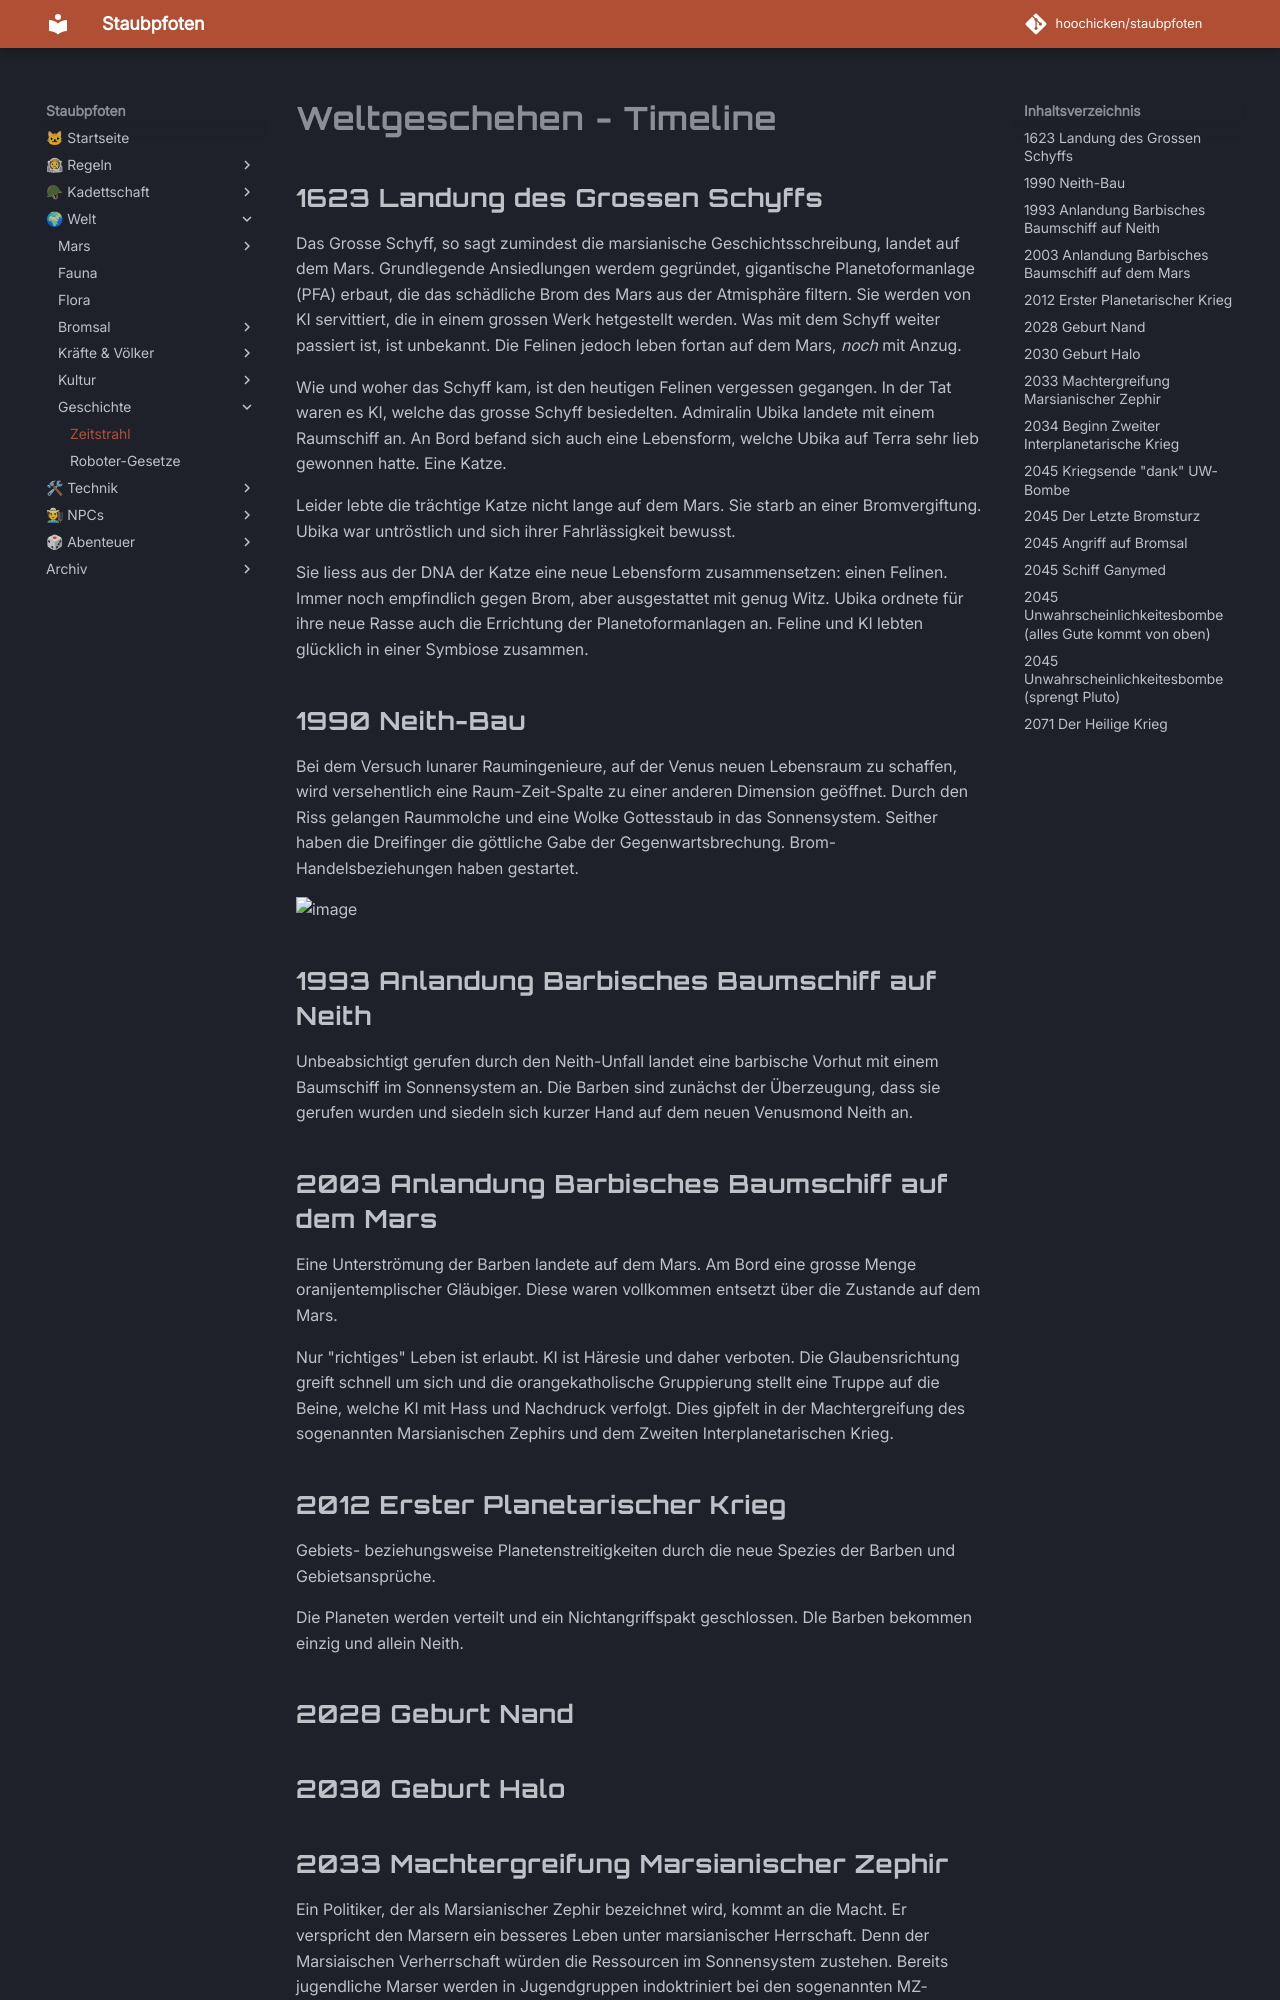

repository: hoochicken/staubpfoten · page: welt/geschichte/zeitgeschehen/index.html · generator: mkdocs

# Weltgeschehen - Timeline

## 1623 Landung des Grossen Schyffs

Das Grosse Schyff, so sagt zumindest die marsianische Geschichtsschreibung, landet auf dem Mars. Grundlegende Ansiedlungen werdem gegründet, gigantische Planetoformanlage (PFA) erbaut, die das schädliche Brom des Mars aus der Atmisphäre filtern. Sie werden von KI servittiert, die in einem grossen Werk hetgestellt werden. Was mit dem Schyff weiter passiert ist, ist unbekannt. Die Felinen jedoch leben fortan auf dem Mars, *noch* mit Anzug.

Wie und woher das Schyff kam, ist den heutigen Felinen vergessen gegangen. In der Tat waren es KI, welche das grosse Schyff besiedelten. Admiralin Ubika landete mit einem Raumschiff an. An Bord befand sich auch eine Lebensform, welche Ubika auf Terra sehr lieb gewonnen hatte. Eine Katze.

Leider lebte die trächtige Katze nicht lange auf dem Mars. Sie starb an einer Bromvergiftung. Ubika war untröstlich und sich ihrer Fahrlässigkeit bewusst.

Sie liess aus der DNA der Katze eine neue Lebensform zusammensetzen: einen Felinen. Immer noch empfindlich gegen Brom, aber ausgestattet mit genug Witz. Ubika ordnete für ihre neue Rasse auch die Errichtung der Planetoformanlagen an. Feline und KI lebten glücklich in einer Symbiose zusammen.



## 1990 Neith-Bau

Bei dem Versuch lunarer Raumingenieure, auf der Venus neuen Lebensraum zu schaffen, wird versehentlich eine Raum-Zeit-Spalte zu einer anderen Dimension geöffnet. Durch den Riss gelangen Raummolche und eine Wolke Gottesstaub in das Sonnensystem. Seither haben die Dreifinger die göttliche Gabe der Gegenwartsbrechung. Brom-Handelsbeziehungen haben gestartet.

![image](_images/dimensionsriss.jpg)



## 1993 Anlandung Barbisches Baumschiff auf Neith

Unbeabsichtigt gerufen durch den Neith-Unfall landet eine barbische Vorhut mit einem Baumschiff im Sonnensystem an. Die Barben sind zunächst der Überzeugung, dass sie gerufen wurden und siedeln sich kurzer Hand auf dem neuen Venusmond Neith an.



## 2003 Anlandung Barbisches Baumschiff auf dem Mars

Eine Unterströmung der Barben landete auf dem Mars. Am Bord eine grosse Menge oranijentemplischer Gläubiger. Diese waren vollkommen entsetzt über die Zustande auf dem Mars.

Nur "richtiges" Leben ist erlaubt. KI ist Häresie und daher verboten. Die Glaubensrichtung greift schnell um sich und die orangekatholische Gruppierung stellt eine Truppe auf die Beine, welche KI mit Hass und Nachdruck verfolgt. Dies gipfelt in der Machtergreifung des sogenannten Marsianischen Zephirs und dem Zweiten Interplanetarischen Krieg.



## 2012 Erster Planetarischer Krieg

Gebiets- beziehungsweise Planetenstreitigkeiten durch die neue Spezies der Barben und Gebietsansprüche.

Die Planeten werden verteilt und ein Nichtangriffspakt geschlossen. DIe Barben bekommen einzig und allein Neith.



## 2028 Geburt Nand



## 2030 Geburt Halo



## 2033 Machtergreifung Marsianischer Zephir

Ein Politiker, der als Marsianischer Zephir bezeichnet wird, kommt an die Macht. Er verspricht den Marsern ein besseres Leben unter marsianischer Herrschaft. Denn der Marsiaischen Verherrschaft würden die Ressourcen im Sonnensystem zustehen. Bereits jugendliche Marser werden in Jugendgruppen indoktriniert bei den sogenannten MZ-Kadetten.

Alle KI werden in Lagern verpflichtet. Die Fabrik wird stillgelegt. Nach und nach werden die überflüssigen KI entpersonalisiert oder komplett zerstört.
